Labelled photos from "recortes", an image-classification folder in Dxnn017/fruit-detector-pricer. The possible labels are: apple red 1, banana 1, cantaloupe 2, cocos 1, granadilla 1, kiwi 1, maracuja 1, peach 2, pear forelle 1, pineapple mini 1.

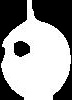
Label: granadilla 1

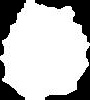
Label: pineapple mini 1

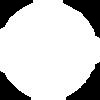
Label: peach 2

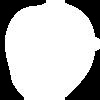
Label: apple red 1

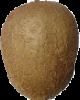
Label: kiwi 1

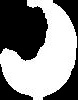
Label: maracuja 1
